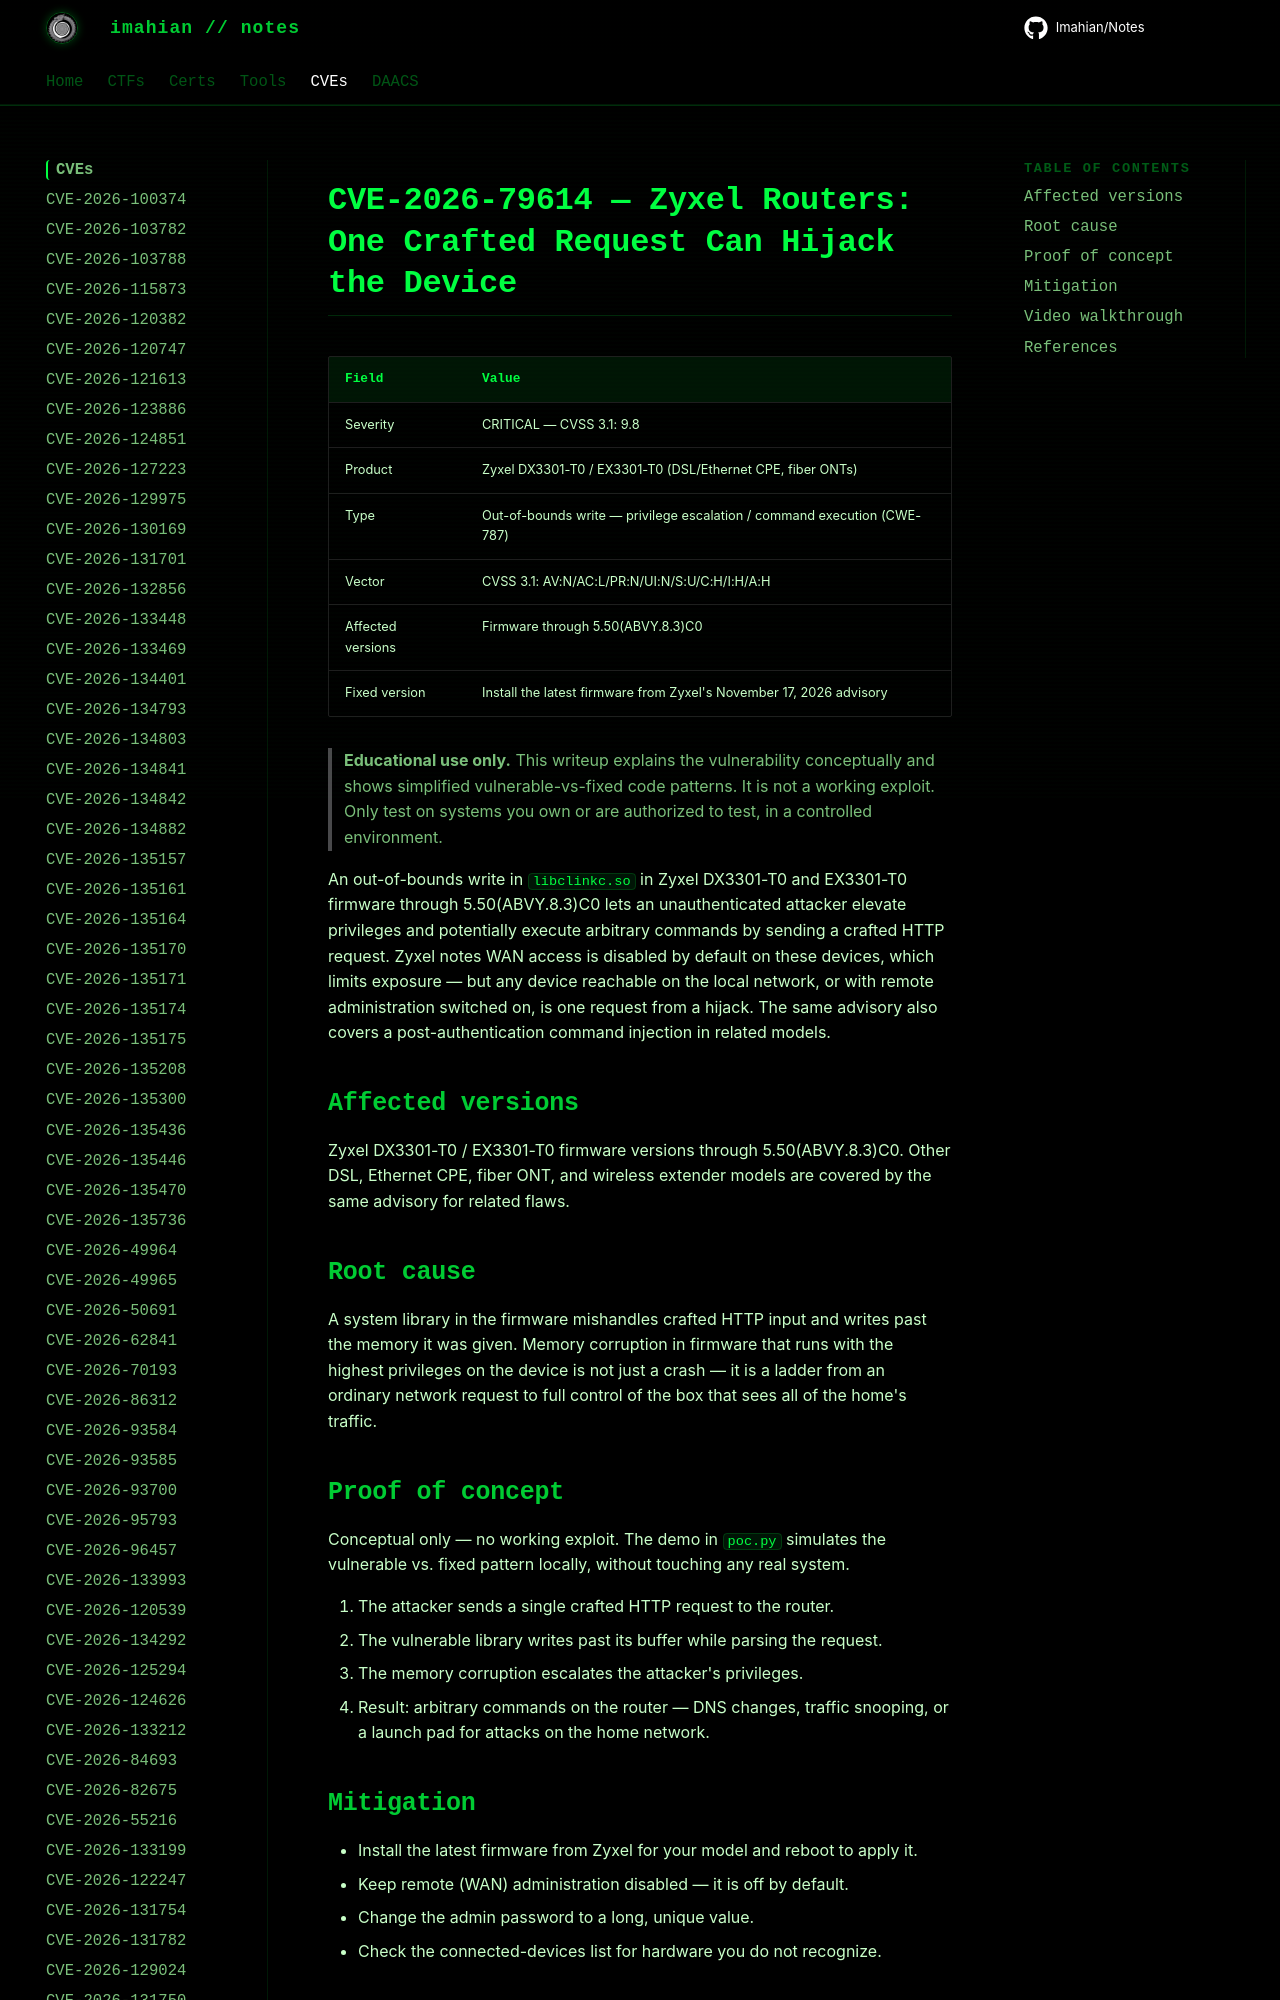

repository: Imahian/Notes · page: CVEs/CVE-2026-79614/index.html · generator: mkdocs

# CVE-2026-79614 — Zyxel Routers: One Crafted Request Can Hijack the Device

| Field | Value |
|---|---|
| Severity | CRITICAL — CVSS 3.1: 9.8 |
| Product | Zyxel DX3301-T0 / EX3301-T0 (DSL/Ethernet CPE, fiber ONTs) |
| Type | Out-of-bounds write — privil
